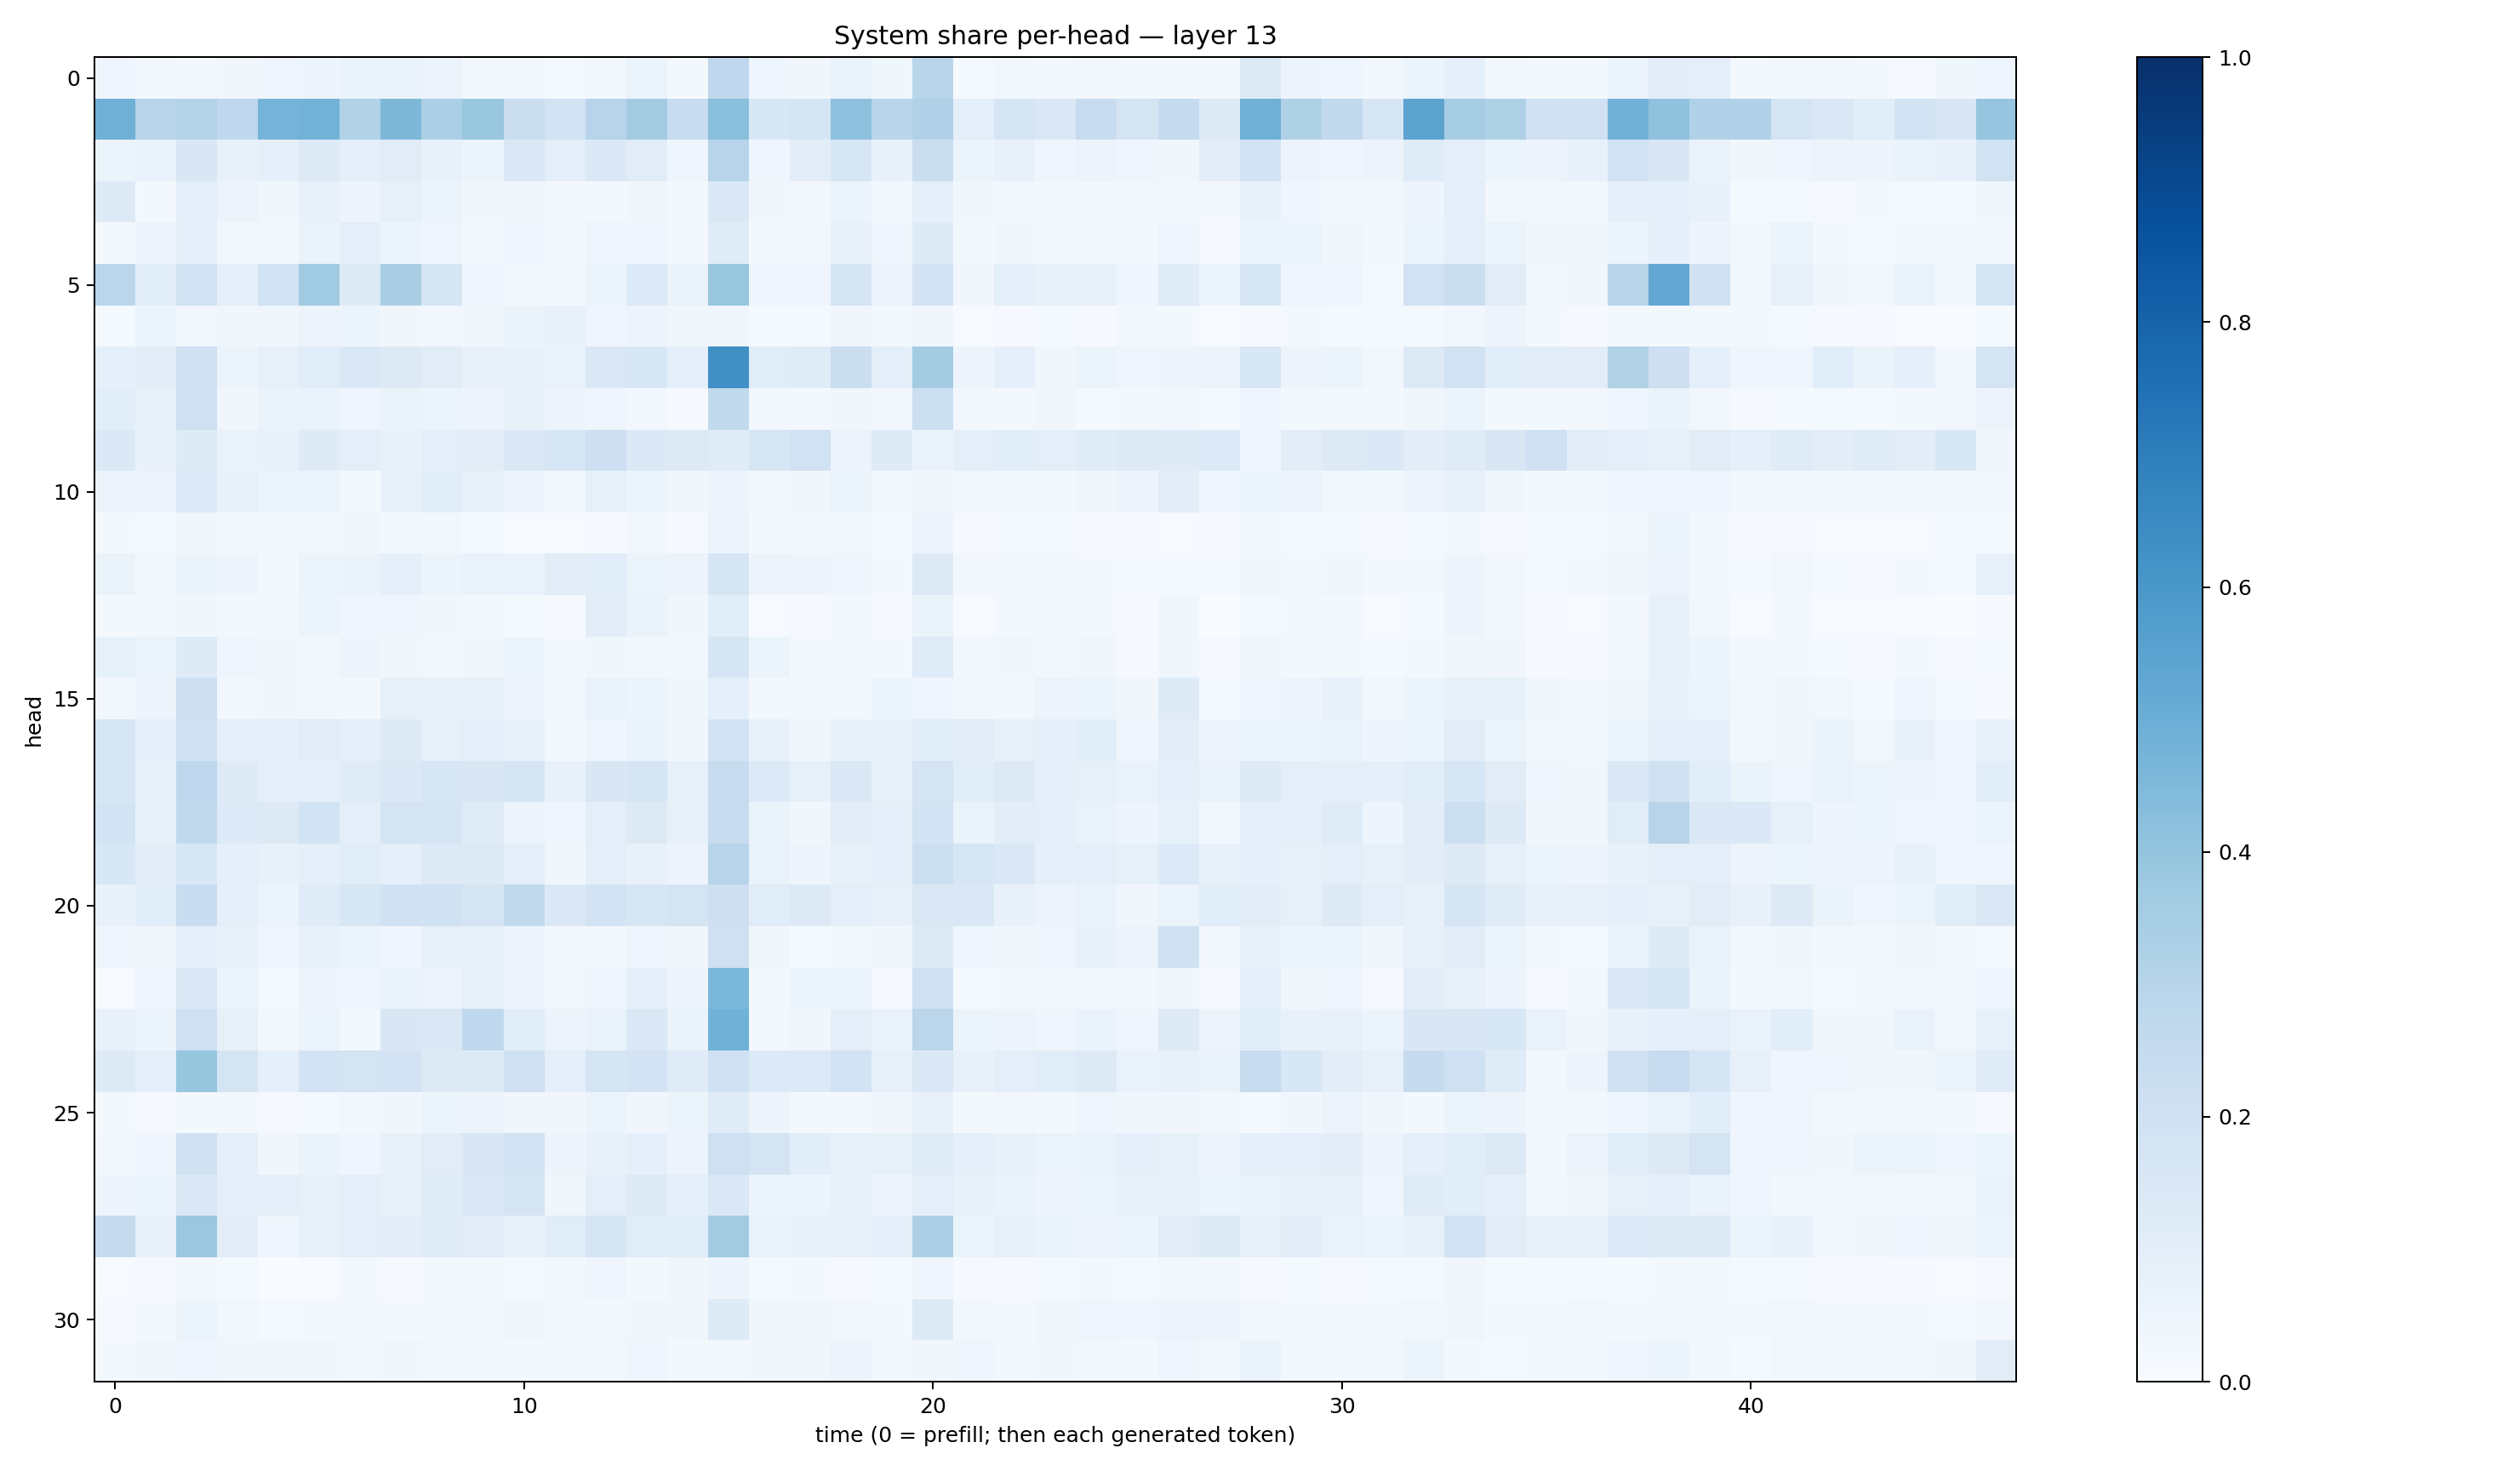

Source data for this figure (header and first rows):
0.039347112, 0.027952978, 0.022903118, 0.03131369, 0.04082847, 0.04838929, 0.06545361, 0.06269938, 0.057354487, 0.023855776, 0.028234353, 0.014951896, 0.030646587, 0.05093129, 0.018086802, 0.2740492, 0.046435356, 0.034209486, 0.07017585, 0.037161674, 0.29133016, 0.012166346, 0.026579013, 0.017732106
0.4893, 0.2956, 0.3084, 0.2661, 0.4764, 0.479, 0.3159, 0.4567, 0.3341, 0.3902, 0.222, 0.1814, 0.2942, 0.3611, 0.2364, 0.4221, 0.1532, 0.1714, 0.415, 0.2913, 0.3202, 0.09612, 0.1711, 0.146
0.06144, 0.07001, 0.1493, 0.0775, 0.0901, 0.1284, 0.09281, 0.11, 0.0729, 0.06237, 0.1449, 0.09849, 0.1426, 0.1104, 0.04521, 0.2958, 0.04169, 0.1022, 0.1596, 0.07277, 0.2253, 0.05383, 0.07747, 0.04358
0.1295, 0.02178, 0.0999, 0.05482, 0.03366, 0.07754, 0.04974, 0.08553, 0.05371, 0.03876, 0.03709, 0.0187, 0.02093, 0.03195, 0.01751, 0.1461, 0.03167, 0.02657, 0.05943, 0.02959, 0.08826, 0.03495, 0.02359, 0.02007
0.02032, 0.04771, 0.1, 0.03003, 0.03067, 0.06392, 0.09411, 0.05442, 0.04147, 0.01711, 0.04116, 0.01715, 0.04262, 0.04229, 0.01911, 0.1173, 0.02287, 0.03026, 0.07593, 0.04263, 0.1246, 0.02053, 0.03125, 0.02384
0.2831, 0.1061, 0.1917, 0.09302, 0.187, 0.3652, 0.1255, 0.3385, 0.1689, 0.04651, 0.0296, 0.02168, 0.06192, 0.1357, 0.06262, 0.3904, 0.04546, 0.04201, 0.1673, 0.05637, 0.1833, 0.03254, 0.09381, 0.07535
0.01542, 0.05368, 0.02614, 0.03729, 0.03535, 0.05558, 0.05447, 0.03335, 0.02743, 0.0323, 0.064, 0.07725, 0.04544, 0.05748, 0.03843, 0.03413, 0.01327, 0.01313, 0.03232, 0.02259, 0.03286, 0.007428, 0.01024, 0.01399
0.08786, 0.1041, 0.1989, 0.05254, 0.07845, 0.1146, 0.1457, 0.128, 0.1132, 0.07075, 0.07541, 0.06745, 0.1415, 0.1547, 0.09039, 0.6295, 0.1133, 0.1178, 0.2202, 0.09391, 0.357, 0.04767, 0.09246, 0.03529
0.108, 0.077, 0.2056, 0.03432, 0.06313, 0.06653, 0.04343, 0.06321, 0.05387, 0.05064, 0.07463, 0.05591, 0.04525, 0.02775, 0.01063, 0.2651, 0.02516, 0.01981, 0.03501, 0.02811, 0.2185, 0.02834, 0.02141, 0.03271
0.1368, 0.07187, 0.125, 0.0686, 0.07121, 0.1227, 0.09994, 0.07219, 0.09481, 0.1022, 0.1435, 0.1619, 0.2123, 0.1389, 0.1253, 0.1183, 0.1609, 0.1923, 0.05747, 0.1231, 0.06665, 0.09895, 0.1063, 0.09454
0.05848, 0.05708, 0.1339, 0.07743, 0.05463, 0.061, 0.01978, 0.07737, 0.107, 0.07819, 0.05587, 0.02876, 0.08555, 0.05286, 0.03258, 0.04703, 0.02399, 0.03338, 0.05312, 0.02313, 0.0318, 0.02649, 0.02611, 0.01678
0.02332, 0.01415, 0.03506, 0.01855, 0.01955, 0.02565, 0.03411, 0.02111, 0.02344, 0.012, 0.006721, 0.004731, 0.01065, 0.02565, 0.00884, 0.05671, 0.02065, 0.01616, 0.02696, 0.01445, 0.05704, 0.01064, 0.01341, 0.01291
0.06433, 0.02829, 0.06629, 0.04755, 0.02333, 0.06174, 0.06407, 0.0864, 0.06183, 0.06725, 0.06911, 0.1118, 0.1163, 0.06071, 0.05601, 0.1695, 0.05842, 0.04821, 0.0466, 0.01898, 0.1297, 0.02583, 0.03009, 0.02966
0.01753, 0.01895, 0.0385, 0.01674, 0.02973, 0.05271, 0.04454, 0.04483, 0.03682, 0.02408, 0.01473, 0.01044, 0.1045, 0.06308, 0.03619, 0.1069, 0.00698, 0.01089, 0.03028, 0.009382, 0.06427, 0.005102, 0.0168, 0.02007
0.08213, 0.05121, 0.1217, 0.03918, 0.03274, 0.03118, 0.04752, 0.03517, 0.031, 0.03186, 0.05469, 0.01644, 0.03642, 0.03024, 0.02715, 0.1706, 0.05375, 0.01992, 0.02554, 0.01845, 0.1186, 0.02651, 0.03688, 0.02501
0.02875, 0.04867, 0.2138, 0.0293, 0.03709, 0.02642, 0.02224, 0.08402, 0.0722, 0.07861, 0.05754, 0.03065, 0.06827, 0.05363, 0.03759, 0.08934, 0.02241, 0.02395, 0.02603, 0.05458, 0.04089, 0.02698, 0.03054, 0.05566
0.1634, 0.08743, 0.2015, 0.0945, 0.08893, 0.1094, 0.08921, 0.1321, 0.07922, 0.1011, 0.07539, 0.022, 0.04553, 0.06571, 0.03668, 0.1841, 0.07782, 0.03712, 0.07034, 0.07835, 0.1078, 0.1029, 0.0797, 0.08995
0.158, 0.07924, 0.2761, 0.1233, 0.09883, 0.0863, 0.1177, 0.1391, 0.1605, 0.1495, 0.1642, 0.07577, 0.1514, 0.1655, 0.08359, 0.2408, 0.1342, 0.0823, 0.1479, 0.08252, 0.1732, 0.1089, 0.1298, 0.08675
0.1863, 0.07575, 0.2651, 0.1354, 0.1274, 0.1858, 0.09609, 0.1795, 0.1683, 0.1204, 0.05681, 0.04665, 0.0972, 0.1323, 0.0829, 0.2392, 0.06345, 0.036, 0.1026, 0.09257, 0.1799, 0.06292, 0.104, 0.0997
0.1533, 0.1032, 0.1528, 0.08693, 0.07772, 0.08597, 0.1139, 0.09345, 0.1268, 0.1282, 0.08925, 0.03231, 0.09992, 0.07811, 0.05647, 0.2948, 0.06656, 0.04925, 0.08149, 0.09338, 0.2177, 0.1578, 0.1442, 0.08669
0.07246, 0.1083, 0.2324, 0.08839, 0.06128, 0.1184, 0.1601, 0.2029, 0.1985, 0.1772, 0.2654, 0.14, 0.1806, 0.1605, 0.1746, 0.214, 0.1135, 0.1321, 0.1005, 0.08065, 0.1467, 0.1473, 0.07656, 0.05519
0.04607, 0.03446, 0.1009, 0.07303, 0.04309, 0.07789, 0.05201, 0.04257, 0.08513, 0.07935, 0.04697, 0.0199, 0.01809, 0.04224, 0.03211, 0.2069, 0.03494, 0.01333, 0.02267, 0.03726, 0.1289, 0.04519, 0.03237, 0.03907
0.004778, 0.04393, 0.147, 0.06241, 0.01449, 0.04755, 0.04048, 0.06427, 0.05599, 0.08282, 0.05533, 0.02653, 0.04328, 0.09156, 0.04869, 0.4605, 0.01755, 0.05356, 0.05925, 0.01086, 0.2071, 0.01198, 0.01741, 0.03016
0.07803, 0.0545, 0.2084, 0.08057, 0.02556, 0.06073, 0.02191, 0.1489, 0.1458, 0.2659, 0.1141, 0.05717, 0.06922, 0.143, 0.06278, 0.4857, 0.01686, 0.03505, 0.09523, 0.0692, 0.2829, 0.06189, 0.0573, 0.0455
0.1278, 0.0985, 0.3915, 0.1757, 0.08671, 0.1797, 0.1796, 0.1826, 0.1288, 0.1286, 0.2036, 0.08792, 0.1677, 0.1829, 0.1185, 0.201, 0.135, 0.1339, 0.1859, 0.0807, 0.1431, 0.07578, 0.09461, 0.1141
0.01646, 0.01126, 0.02156, 0.0206, 0.0112, 0.01307, 0.02909, 0.03587, 0.05134, 0.05846, 0.03188, 0.03175, 0.0521, 0.03141, 0.0526, 0.1203, 0.04782, 0.0187, 0.02149, 0.03474, 0.07285, 0.02295, 0.02603, 0.02207
0.02598, 0.04348, 0.1989, 0.09125, 0.03727, 0.06275, 0.04031, 0.07363, 0.1096, 0.1489, 0.1894, 0.04742, 0.07566, 0.08692, 0.05625, 0.2053, 0.176, 0.1069, 0.08392, 0.08582, 0.1192, 0.08872, 0.07412, 0.05332
0.04852, 0.05933, 0.1458, 0.1008, 0.09724, 0.07825, 0.09757, 0.08249, 0.118, 0.1442, 0.1752, 0.03603, 0.1007, 0.1292, 0.08859, 0.1479, 0.05436, 0.06134, 0.07661, 0.04754, 0.0941, 0.07107, 0.06528, 0.04968
0.245, 0.07505, 0.3804, 0.1022, 0.04239, 0.08445, 0.1012, 0.1037, 0.1201, 0.1127, 0.07338, 0.1164, 0.168, 0.1156, 0.1166, 0.3624, 0.0682, 0.07643, 0.08384, 0.09039, 0.326, 0.05995, 0.07886, 0.06361
0.005785, 0.01047, 0.02478, 0.01186, 0.003635, 0.006235, 0.01584, 0.008579, 0.02072, 0.01927, 0.01298, 0.02956, 0.0414, 0.01722, 0.03471, 0.04855, 0.01549, 0.01958, 0.01081, 0.01522, 0.03941, 0.0104, 0.01099, 0.01414
0.008388, 0.01926, 0.05286, 0.02758, 0.01417, 0.01588, 0.02592, 0.02259, 0.02293, 0.01949, 0.03539, 0.03027, 0.0286, 0.03207, 0.03141, 0.1232, 0.03727, 0.03608, 0.02554, 0.01672, 0.1265, 0.02521, 0.02136, 0.03441
0.02198, 0.03335, 0.04451, 0.03139, 0.03201, 0.03572, 0.02887, 0.03147, 0.0297, 0.01813, 0.02325, 0.02515, 0.02553, 0.04017, 0.02135, 0.02694, 0.03358, 0.03702, 0.05602, 0.02406, 0.03353, 0.03923, 0.0298, 0.03797
